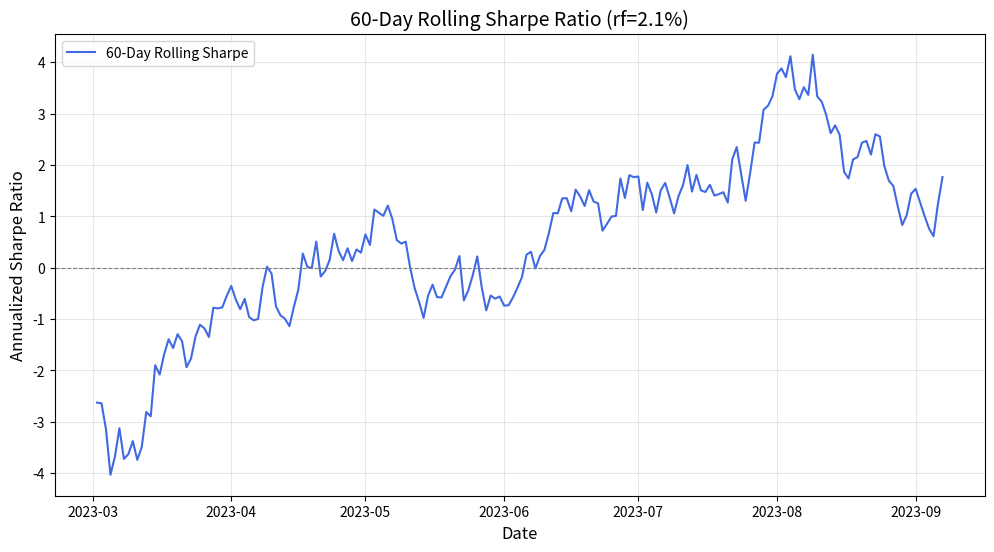

Generate this figure with matplotlib:
import pandas as pd
import numpy as np
import matplotlib.pyplot as plt
import os

# ================= 1. 准备数据 (如果你有自己的数据，直接替换这部分即可) =================
np.random.seed(42)
dates = pd.date_range(start='2023-01-01', periods=250, freq='D')
# 模拟一个基金净值序列
nav = (1 + np.random.normal(0.0004, 0.015, 250)).cumprod() * 1.0
df = pd.DataFrame({'date': dates, 'fund': nav})
df.set_index('date', inplace=True)

# ================= 2. 参数设置 =================
rf_annual = 0.021            # 年化无风险利率 2.1%
window_size = 60             # 滚动窗口大小（可在此处调整）

# ================= 3. 计算滚动夏普 =================
# 计算日度收益率
df['daily_return'] = df['fund'].pct_change()

# 计算日度无风险利率
rf_daily = rf_annual / 252

# 计算超额收益
df['excess_return'] = df['daily_return'] - rf_daily

# 计算滚动均值和滚动标准差
rolling_mean = df['excess_return'].rolling(window=window_size).mean()
rolling_std = df['excess_return'].rolling(window=window_size).std()

# 年化滚动夏普比率
df['rolling_sharpe'] = (rolling_mean / rolling_std) * np.sqrt(252)

# 提取最后一个窗口的值（去除NaN）
last_valid_sharpe = df['rolling_sharpe'].dropna().iloc[-1]

# ================= 4. 绘图并保存 =================
plt.figure(figsize=(12, 6))
plt.plot(df.index, df['rolling_sharpe'], label=f'{window_size}-Day Rolling Sharpe', color='royalblue')
plt.axhline(y=0, color='gray', linestyle='--', linewidth=0.8)
plt.title(f'{window_size}-Day Rolling Sharpe Ratio (rf={rf_annual*100}%)', fontsize=14)
plt.xlabel('Date', fontsize=12)
plt.ylabel('Annualized Sharpe Ratio', fontsize=12)
plt.grid(True, alpha=0.3)
plt.legend()

# 保存图片
figure_path = 'rolling_sharpe_plot.png'
plt.savefig(figure_path, dpi=150, bbox_inches='tight')
plt.close()

# ================= 5. 按照输出契约构建字典 =================
result = {
    'rolling_sharpe_last': last_valid_sharpe,
    'figure_path': os.path.abspath(figure_path)
}

# 打印结果查看
print(f"最后一个窗口的滚动夏普值: {result['rolling_sharpe_last']:.4f}")
print(f"图片已保存至: {result['figure_path']}")
